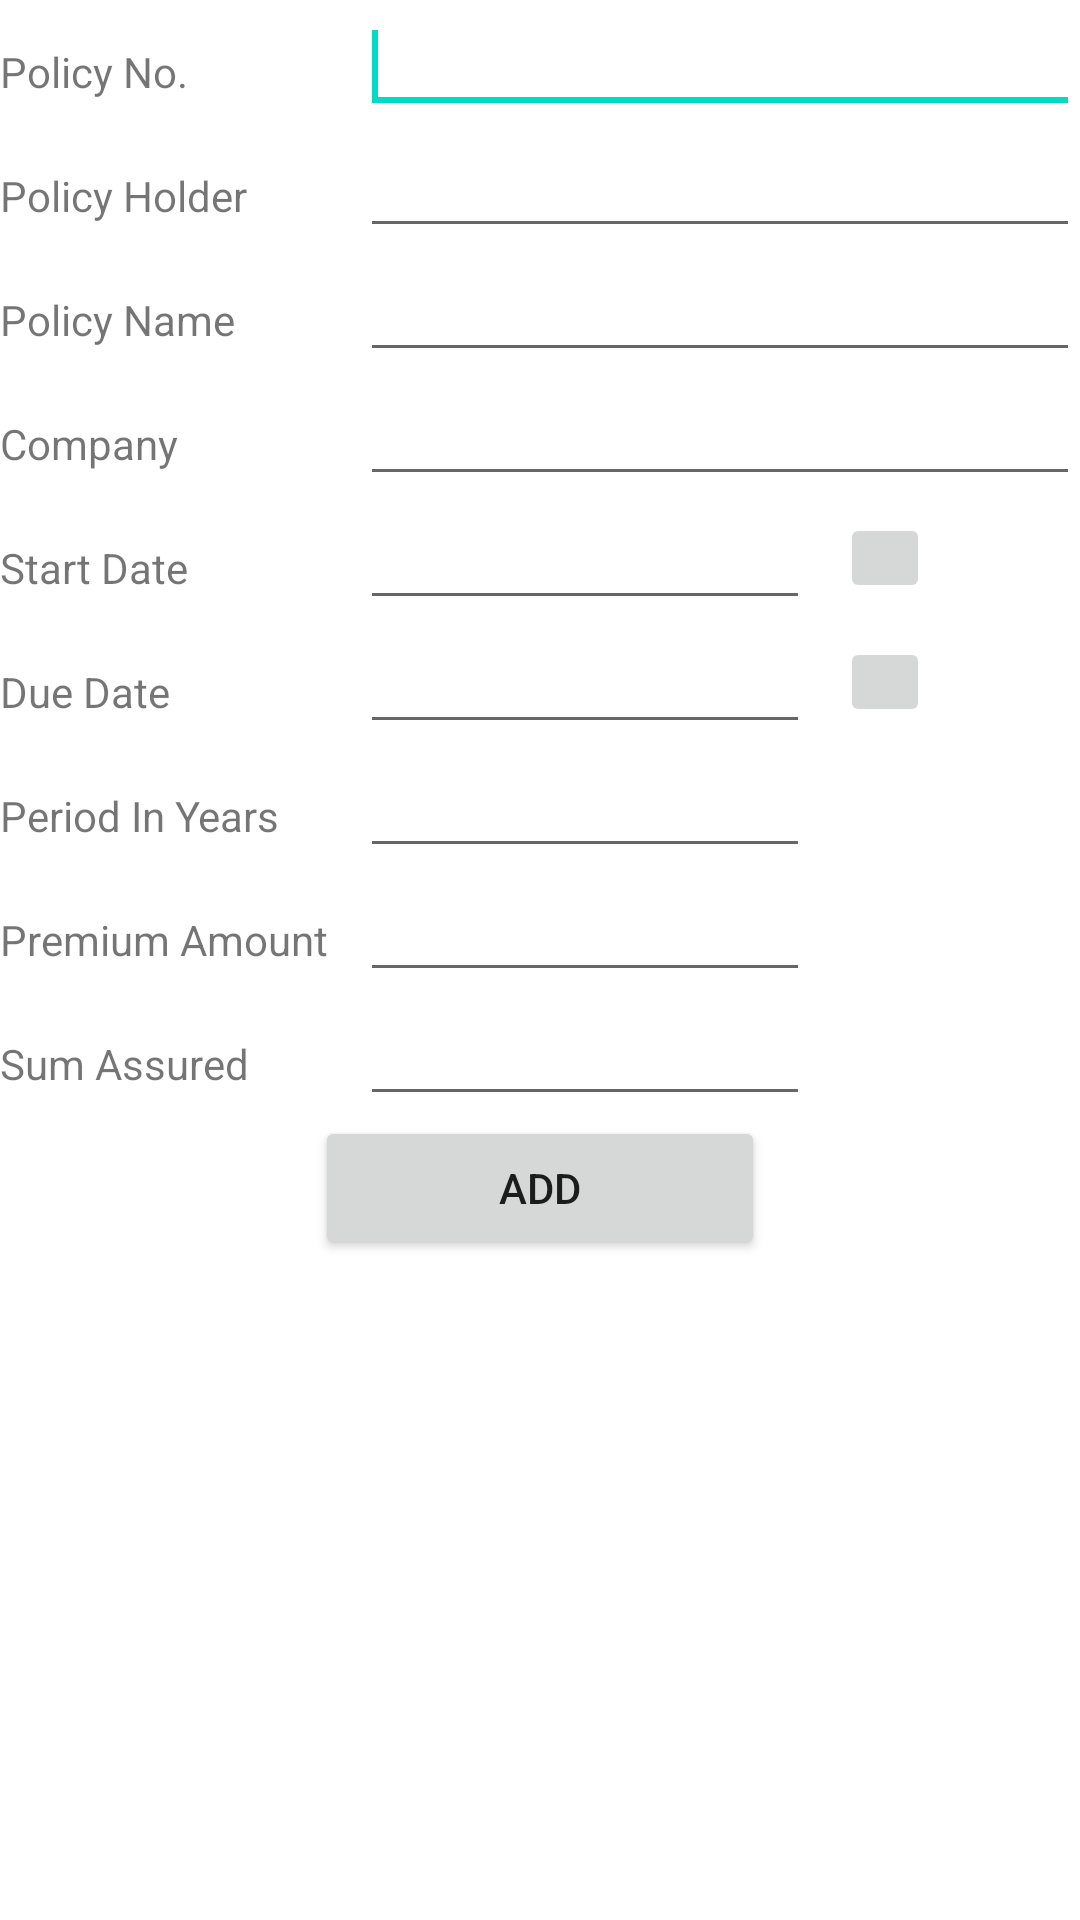

Produce the Android XML layout that renders to this screen, including the resource entries it uses.
<!-- AndroidManifest.xml: fallback theme Theme.MaterialComponents.DayNight.NoActionBar -->
<!-- res/layout/add_li.xml -->
<?xml version="1.0" encoding="utf-8"?>

<ScrollView xmlns:android="http://schemas.android.com/apk/res/android"
    android:layout_width="match_parent"
    android:layout_height="match_parent">
    
    <LinearLayout
        android:layout_width="match_parent"
        android:layout_height="wrap_content"
        android:orientation="vertical" >
        
         <LinearLayout
            android:layout_width="match_parent"
            android:layout_height="wrap_content">
        <TextView
            android:id="@+id/textView1"
            android:layout_width="120dp"
            android:layout_height="wrap_content"
            android:text="Policy No." />

        <EditText
            android:id="@+id/editPolicyNo"
            android:layout_width="120dp"
            android:layout_weight="1"
            android:layout_height="wrap_content" >
            <requestFocus />
        </EditText>
        </LinearLayout>
        
        <LinearLayout
            android:layout_width="match_parent"
            android:layout_height="wrap_content">
        <TextView
            android:id="@+id/textPh"
            android:layout_width="120dp"
            android:layout_height="wrap_content"
            android:text="Policy Holder" />
        <EditText
            android:id="@+id/editPolicyHolder"
            android:layout_width="0dp"
            android:layout_weight="1"
            android:layout_height="wrap_content"
            android:inputType="textCapCharacters|textCapWords" >

        </EditText>
        </LinearLayout>

        <LinearLayout
            android:layout_width="match_parent"
            android:layout_height="wrap_content">
        
        <TextView
            android:id="@+id/textName"
            android:layout_width="120dp"
            android:layout_height="wrap_content"
            android:text="Policy Name " />

        <EditText
            android:id="@+id/editPolicyName"
            android:layout_width="0dp"
            android:layout_weight="1"
            android:layout_height="wrap_content"
            android:inputType="textCapCharacters" >

        </EditText>
        </LinearLayout>
        
<LinearLayout
            android:layout_width="match_parent"
            android:layout_height="wrap_content">
        
        <TextView
            android:id="@+id/textCompany"
            android:layout_width="120dp"
            android:layout_height="wrap_content"
            android:text="Company " />

        <EditText
            android:id="@+id/editCompany"
            android:layout_width="0dp"
            android:layout_weight="1"
            android:layout_height="wrap_content"
            android:inputType="textCapCharacters|textCapWords" >
        </EditText>
       </LinearLayout>

        <LinearLayout
            android:layout_width="match_parent"
            android:layout_height="wrap_content">
            <TextView
            android:id="@+id/textStartdate"
            android:layout_height="wrap_content"
            android:layout_width="120dp"
            android:text="Start Date  " />
            
            <EditText
                android:id="@+id/editStartDate"
                android:layout_width="150dp"
                android:layout_height="wrap_content">
            </EditText>

            <ImageButton
                android:id="@+id/buttonDateDialog"
                android:layout_gravity="center"
                android:layout_width="30dp"
                android:layout_height="30dp"
                android:layout_marginLeft="10dp"
                android:onClick="showStartDateDialog"
                android:src="@drawable/datepicker" android:contentDescription="Date  Picker">
            </ImageButton>
        </LinearLayout>
        
        <LinearLayout
            android:layout_width="wrap_content"
            android:layout_height="wrap_content" >

            <TextView
                android:id="@+id/textDuedate"
                android:layout_width="120dp"
                android:layout_height="wrap_content"
                android:text="Due Date  " />

            <EditText
                android:id="@+id/editDueDate"
                android:layout_width="150dp"
                android:layout_height="wrap_content" >
            </EditText>

            <ImageButton
                android:id="@+id/buttonEndDateDialog"
                android:layout_width="30dp"
                android:layout_height="30dp"
                android:layout_gravity="center"
                android:layout_marginLeft="10dp"
                android:onClick="showEndDateDialog"
                android:src="@drawable/datepicker" >
            </ImageButton>
        </LinearLayout>

         <LinearLayout
            android:layout_width="match_parent"
            android:layout_height="wrap_content">
            
        <TextView
            android:id="@+id/textPeriod"
            android:layout_width="120dp"
            android:layout_height="wrap_content"
            android:text="Period In Years" />

        <EditText
            android:id="@+id/editPeriod"
            android:layout_width="150dp"
            android:layout_height="wrap_content"
            android:inputType="number" >

        </EditText>
        
        </LinearLayout>
        
           <LinearLayout
            android:layout_width="match_parent"
            android:layout_height="wrap_content">
         
               <TextView
                   android:id="@+id/textAmount"
                   android:layout_width="120dp"
                   android:layout_height="wrap_content"
                   android:text="Premium Amount" />

        <EditText
            android:id="@+id/editPremiumAmount"
            android:layout_width="150dp"
            android:inputType="number"
            android:layout_height="wrap_content" >
        </EditText>
        </LinearLayout>
        
             <LinearLayout
            android:layout_width="match_parent"
            android:layout_height="wrap_content">
         
               <TextView
            android:id="@+id/textSum"
            android:layout_width="120dp"
            android:layout_height="wrap_content"
            android:text="Sum Assured " />

        <EditText
            android:id="@+id/editSumAssured"
            android:layout_width="150dp"
            android:inputType="number"
            android:layout_height="wrap_content" >
        </EditText>
        </LinearLayout>

        <Button
            android:id="@+id/btnAdd"
            android:layout_width="150dp"
            android:layout_height="wrap_content"
            android:layout_gravity="center"
            android:onClick="add"
            android:text="Add"></Button>
    </LinearLayout>

</ScrollView>
<!-- resources referenced by this layout -->
<resources>

</resources>
